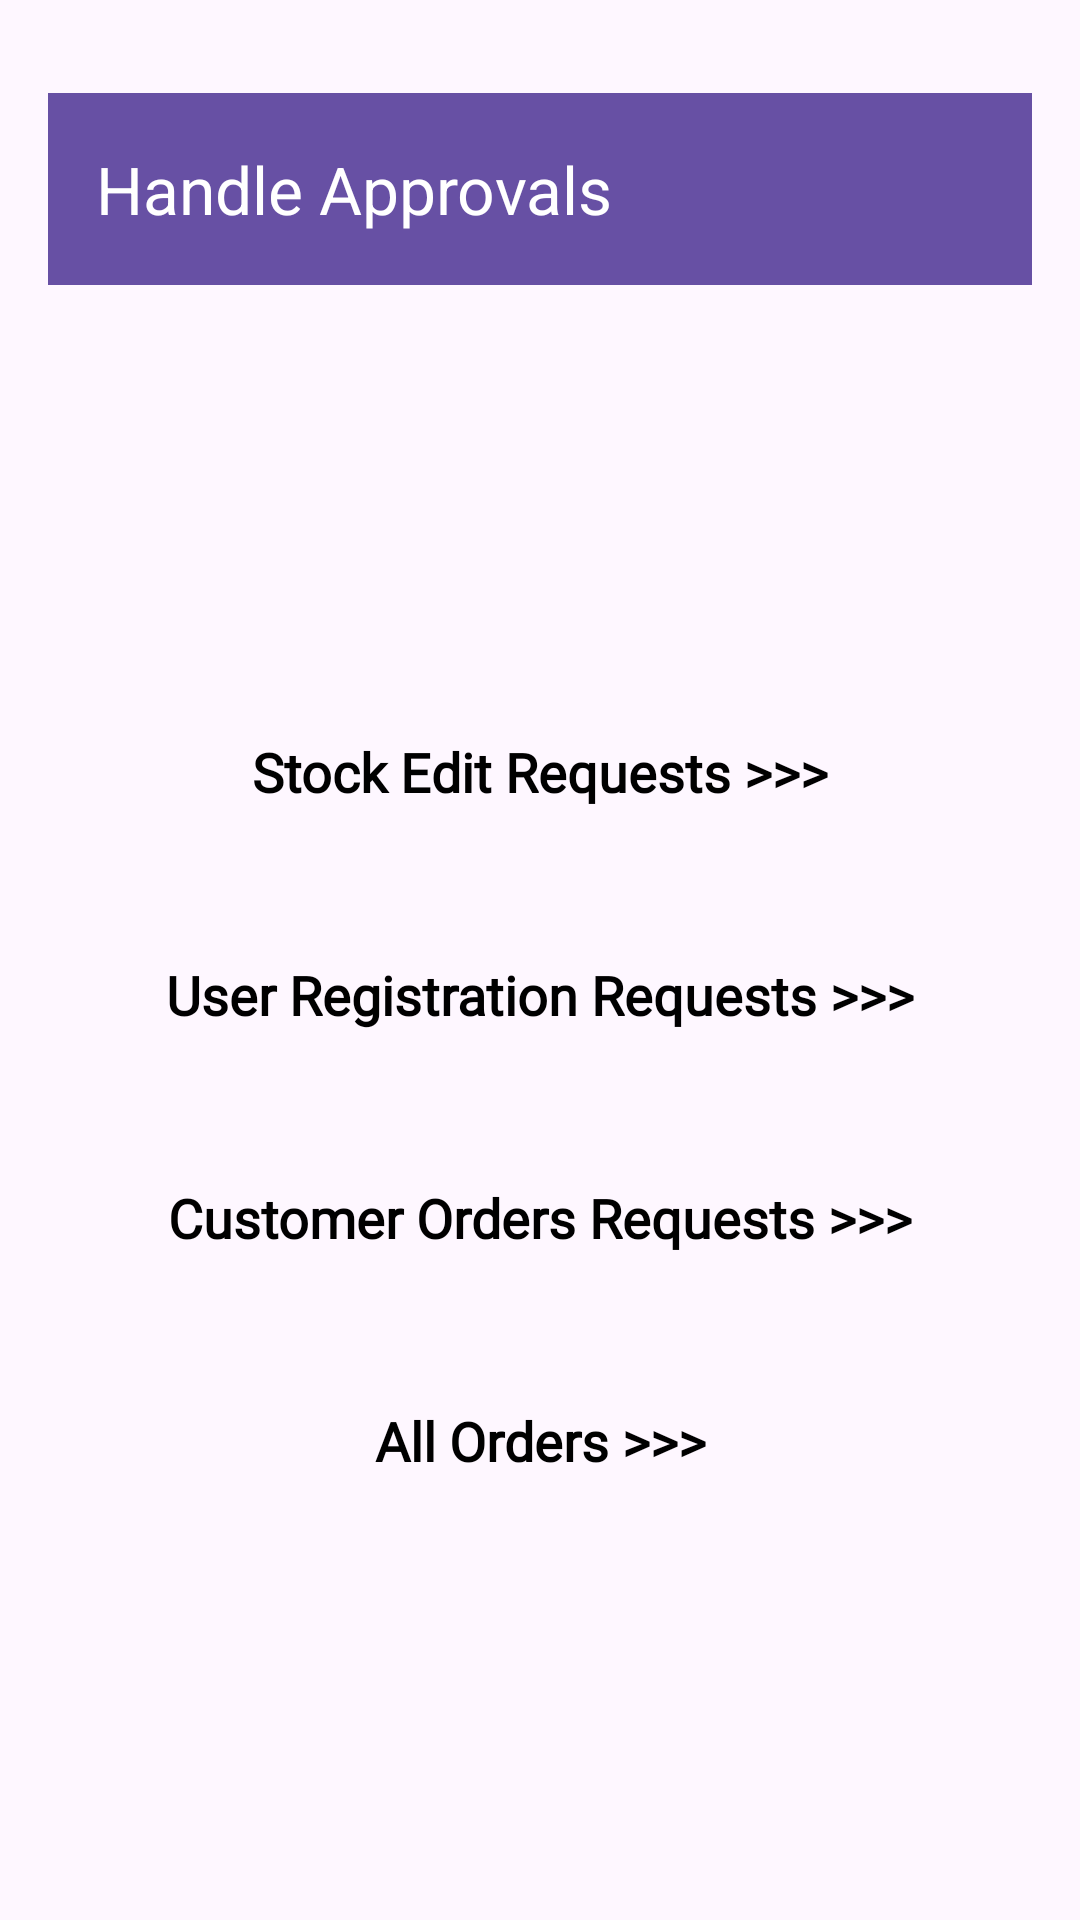

This screen was rendered from an Android layout file. Write that file and the resources it references.
<!-- AndroidManifest.xml: application theme Theme.HillWater -->
<!-- res/layout/fragment_admin_approval.xml -->
<androidx.constraintlayout.widget.ConstraintLayout
    xmlns:android="http://schemas.android.com/apk/res/android"
    xmlns:tools="http://schemas.android.com/tools"
    android:layout_width="match_parent"
    android:layout_height="match_parent"
    android:padding="16dp"
    xmlns:app="http://schemas.android.com/apk/res-auto"
    tools:context=".Fragments.AdminApprovalFragment">

    <androidx.appcompat.widget.Toolbar
        android:id="@+id/toolbar"
        android:layout_width="0dp"
        android:layout_height="wrap_content"
        android:background="?attr/colorPrimary"
        android:elevation="4dp"
        android:theme="@style/ThemeOverlay.AppCompat.Dark.ActionBar"
        app:layout_constraintTop_toTopOf="parent"
        app:layout_constraintStart_toStartOf="parent"
        app:layout_constraintEnd_toEndOf="parent"
        app:title="Handle Approvals"
        app:titleTextColor="@android:color/white"
        android:layout_marginTop="15dp" />

    <TextView
        android:id="@+id/stock_edit_count"
        android:layout_width="24dp"
        android:layout_height="24dp"
        android:background="@drawable/badge_background"
        android:gravity="center"
        android:text="0"
        android:textColor="@android:color/white"
        android:textSize="12sp"
        android:textStyle="bold"
        android:visibility="gone"
        app:layout_constraintBottom_toTopOf="@id/stockedittv"
        app:layout_constraintEnd_toEndOf="@id/stockedittv"
        app:layout_constraintStart_toEndOf="@id/stockedittv"
        />

    <TextView
        android:id="@+id/stockedittv"
        android:layout_width="wrap_content"
        android:layout_height="wrap_content"
        android:fontFamily="@font/alata"
        android:text="Stock Edit Requests >>>"
        android:textColor="@color/black"
        android:textSize="18sp"
        android:textStyle="bold"
        android:layout_marginTop="150dp"
        app:layout_constraintLeft_toLeftOf="parent"
        app:layout_constraintRight_toRightOf="parent"
        app:layout_constraintTop_toBottomOf="@id/toolbar" />

    <TextView
        android:id="@+id/user_auth_count"
        android:layout_width="24dp"
        android:layout_height="24dp"
        android:background="@drawable/badge_background"
        android:gravity="center"
        android:text="0"
        android:textColor="@android:color/white"
        android:textSize="12sp"
        android:textStyle="bold"
        android:visibility="gone"
        app:layout_constraintBottom_toTopOf="@id/userauthtv"
        app:layout_constraintEnd_toEndOf="@id/userauthtv"
        app:layout_constraintStart_toEndOf="@id/userauthtv"
        />

    <TextView
        android:id="@+id/userauthtv"
        android:layout_width="wrap_content"
        android:layout_height="wrap_content"
        android:layout_marginTop="50dp"
        android:fontFamily="@font/alata"
        android:text="User Registration Requests >>>"
        android:textColor="@color/black"
        android:textSize="18sp"
        android:textStyle="bold"
        app:layout_constraintLeft_toLeftOf="parent"
        app:layout_constraintRight_toRightOf="parent"
        app:layout_constraintTop_toBottomOf="@id/stockedittv" />

    <TextView
        android:id="@+id/order_request_count"
        android:layout_width="24dp"
        android:layout_height="24dp"
        android:background="@drawable/badge_background"
        android:gravity="center"
        android:text="0"
        android:textColor="@android:color/white"
        android:textSize="12sp"
        android:textStyle="bold"
        android:visibility="gone"
        app:layout_constraintBottom_toTopOf="@id/orderRequeststv"
        app:layout_constraintEnd_toEndOf="@id/orderRequeststv"
        app:layout_constraintStart_toEndOf="@id/orderRequeststv"
        />

    <TextView
        android:id="@+id/orderRequeststv"
        android:layout_width="wrap_content"
        android:layout_height="wrap_content"
        android:layout_marginTop="50dp"
        android:fontFamily="@font/alata"
        android:text="Customer Orders Requests >>>"
        android:textColor="@color/black"
        android:textSize="18sp"
        android:textStyle="bold"
        app:layout_constraintLeft_toLeftOf="parent"
        app:layout_constraintRight_toRightOf="parent"
        app:layout_constraintTop_toBottomOf="@id/userauthtv"
        />

    <TextView
        android:id="@+id/allOrderstv"
        android:layout_width="wrap_content"
        android:layout_height="wrap_content"
        android:layout_marginTop="50dp"
        android:fontFamily="@font/alata"
        android:text="All Orders >>>"
        android:textColor="@color/black"
        android:textSize="18sp"
        android:textStyle="bold"
        app:layout_constraintLeft_toLeftOf="parent"
        app:layout_constraintRight_toRightOf="parent"
        app:layout_constraintTop_toBottomOf="@id/orderRequeststv"
        />

</androidx.constraintlayout.widget.ConstraintLayout>
<!-- resources referenced by this layout -->
<resources>
  <color name="black">#FF000000</color>
  <!-- drawable badge_background (drawable) -->
  <?xml version="1.0" encoding="utf-8"?>
  <shape xmlns:android="http://schemas.android.com/apk/res/android">
      <solid android:color="@android:color/holo_red_dark"/>
      <corners android:radius="12dp"/>
  </shape>
  <style name="Theme.HillWater" parent="Base.Theme.HillWater" />
  <style name="Base.Theme.HillWater" parent="Theme.Material3.DayNight.NoActionBar">
          <item name="android:icon">@drawable/splashlogo</item>
          <item name="android:logo">@drawable/splashlogo</item>
      </style>
  <!-- drawable splashlogo: jpeg bitmap (drawable, 155673 bytes) -->
</resources>
